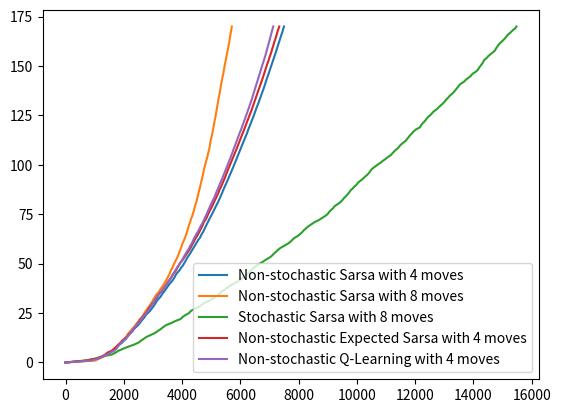

This chart was generated by the following Python code: (Note: this script raises an exception after producing the figure.)
import argparse
import sys, math, random
import numpy as np
import matplotlib.pyplot as plt
from copy import deepcopy as dcopy


class WindyGridworld:
    def __init__(self, stochastic=False):
        self.height = 7
        self.width = 10
        self.stochastic = stochastic
        self.wind = [
            [0, 0],
            [0, 0],
            [0, 0],
            [-1, 0],
            [-1, 0],
            [-1, 0],
            [-2, 0],
            [-2, 0],
            [-1, 0],
            [0, 0],
        ]
        self.grid = [
            [dcopy(self.wind[x]) for x in range(self.width)] for _ in range(self.height)
        ]

    def apply_wind(self, state):
        wind = dcopy(self.grid[state[0]][state[1]])
        if self.stochastic:
            wind[0] += random.choice([-1, 0, 1])
        return wind


class RLAgent:
    def __init__(self, moves, function, learning_rate, discount, epsilon):
        self.moves = moves
        self.num_actions = len(moves)
        self.function = function
        self.lr = learning_rate
        self.discount = discount
        self.epsilon = epsilon
        self.q_table = [
            [[-1e10 for _ in range(self.num_actions)] for _ in range(10)]
            for _ in range(7)
        ]
        self.initialize_q()

    def initialize_q(self):
        for y in range(7):
            for x in range(10):
                for a in range(self.num_actions):
                    new_y = y + self.moves[a][0]
                    new_x = x + self.moves[a][1]
                    if 0 <= new_y < 7 and 0 <= new_x < 10:
                        self.q_table[y][x][a] = 0

    def epsilon_greedy_policy(self, state):
        q_values = self.q_table[state[0]][state[1]]
        valid_actions = [q != -1e10 for q in q_values]
        n_valid = sum(valid_actions)
        comm_prob = self.epsilon / n_valid if n_valid > 0 else 0

        policy = [comm_prob if valid else 0 for valid in valid_actions]
        max_index = np.argmax(q_values)
        policy[max_index] += 1.0 - self.epsilon
        return policy

    def select_action(self, state):
        policy = self.epsilon_greedy_policy(state)
        return random.choices(range(self.num_actions), weights=policy)[0], policy

    def update_q(
        self, state, action, reward, next_state, next_action=None, next_policy=None
    ):
        old_q = self.q_table[state[0]][state[1]][action]
        next_q_values = self.q_table[next_state[0]][next_state[1]]

        if self.function == "Q-Learning":
            target = reward + self.discount * max(next_q_values)
        elif self.function == "Sarsa":
            target = reward + self.discount * next_q_values[next_action]
        elif self.function == "Expected Sarsa":
            target = reward + self.discount * sum(
                p * q for p, q in zip(next_policy, next_q_values)
            )
        else:
            raise ValueError(f"Unknown function: {self.function}")

        self.q_table[state[0]][state[1]][action] = (
            1 - self.lr
        ) * old_q + self.lr * target


class RLRunner:
    def __init__(self, env, agent, start, end, num_episodes):
        self.env = env
        self.agent = agent
        self.start = start
        self.end = end
        self.num_episodes = num_episodes

    def run(self):
        total_rewards = []
        total_timesteps = [0]
        steps = 0

        for _ in range(self.num_episodes):
            state = self.start
            reward_sum = 0

            action, policy = self.agent.select_action(state)

            while state != self.end:
                wind = self.env.apply_wind(state)
                move = self.agent.moves[action]
                next_state = (
                    max(min(state[0] + move[0] + wind[0], 6), 0),
                    max(min(state[1] + move[1] + wind[1], 9), 0),
                )

                reward = -1 if next_state != self.end else 0
                reward_sum += reward

                next_action, next_policy = self.agent.select_action(next_state)

                self.agent.update_q(
                    state,
                    action,
                    reward,
                    next_state,
                    next_action=next_action if self.agent.function == "Sarsa" else None,
                    next_policy=(
                        next_policy if self.agent.function == "Expected Sarsa" else None
                    ),
                )

                state = next_state
                action = next_action
                policy = next_policy
                steps += 1

            total_rewards.append(reward_sum)
            total_timesteps.append(steps)

        return self.agent.q_table, total_rewards, total_timesteps

    def extract_path(self):
        path = [self.start]
        actions = []
        state = self.start
        while state != self.end:
            wind = self.env.grid[state[0]][state[1]]
            action_index = np.argmax(self.agent.q_table[state[0]][state[1]])
            move = self.agent.moves[action_index]
            state = (
                max(min(state[0] + move[0] + wind[0], 6), 0),
                max(min(state[1] + move[1] + wind[1], 9), 0),
            )
            path.append(state)
            actions.append(move)
        return path, actions


if __name__ == "__main__":
    parser = argparse.ArgumentParser(description="Windy Gridworld RL experiment runner")

    normMoves = [[0, 1], [-1, 0], [0, -1], [1, 0]]
    kingMoves = [[0, 1], [-1, 1], [-1, 0], [-1, -1], [0, -1], [1, -1], [1, 0], [1, 1]]
    options = [
        ("Sarsa", normMoves, False, "Non-stochastic Sarsa with 4 moves"),
        ("Sarsa", kingMoves, False, "Non-stochastic Sarsa with 8 moves"),
        ("Sarsa", kingMoves, True, "Stochastic Sarsa with 8 moves"),
        (
            "Expected Sarsa",
            normMoves,
            False,
            "Non-stochastic Expected Sarsa with 4 moves",
        ),
        ("Q-Learning", normMoves, False, "Non-stochastic Q-Learning with 4 moves"),
    ]
    start, end = (3, 0), (3, 7)

    parser.add_argument(
        "--episodes",
        type=int,
        default=170,
        help="Number of episodes to train (default: 170)",
    )
    parser.add_argument(
        "--epsilon",
        type=float,
        default=0.1,
        help="Exploration rate (epsilon) (default: 0.1)",
    )
    parser.add_argument(
        "--discount",
        type=float,
        default=1.0,
        help="Discount factor (gamma) (default: 1.0)",
    )
    parser.add_argument(
        "--learning-rate",
        type=float,
        default=0.4,
        help="Learning rate (alpha) (default: 0.4)",
    )

    args = parser.parse_args()

    num_episodes = args.episodes
    epsilon = args.epsilon
    discount = args.discount
    learning_rate = args.learning_rate

    for function, moves, stochastic, label in options:
        q_avgs, r_avgs, t_avgs = None, None, None
        for seed in range(10):
            random.seed(seed)
            env = WindyGridworld(stochastic=stochastic)
            agent = RLAgent(moves, function, learning_rate, discount, epsilon)
            runner = RLRunner(env, agent, start, end, num_episodes)

            Q, rewards, steps = runner.run()

            if q_avgs is None:
                q_avgs = np.array(Q) / 10.0
                r_avgs = np.array(rewards) / 10.0
                t_avgs = np.array(steps) / 10.0
            else:
                q_avgs += np.array(Q) / 10.0
                r_avgs += np.array(rewards) / 10.0
                t_avgs += np.array(steps) / 10.0

        if not stochastic:
            print(f"\n{label}")
            runner.agent.q_table = q_avgs  # For path visualization
            path, actions = runner.extract_path()
            print(path)
            print(actions)

        plt.plot(t_avgs, range(len(t_avgs)), label=label)

    plt.legend()
    plt.show()
    plt.savefig("./plots/windy_gridworld/averaged_comparison.png")
